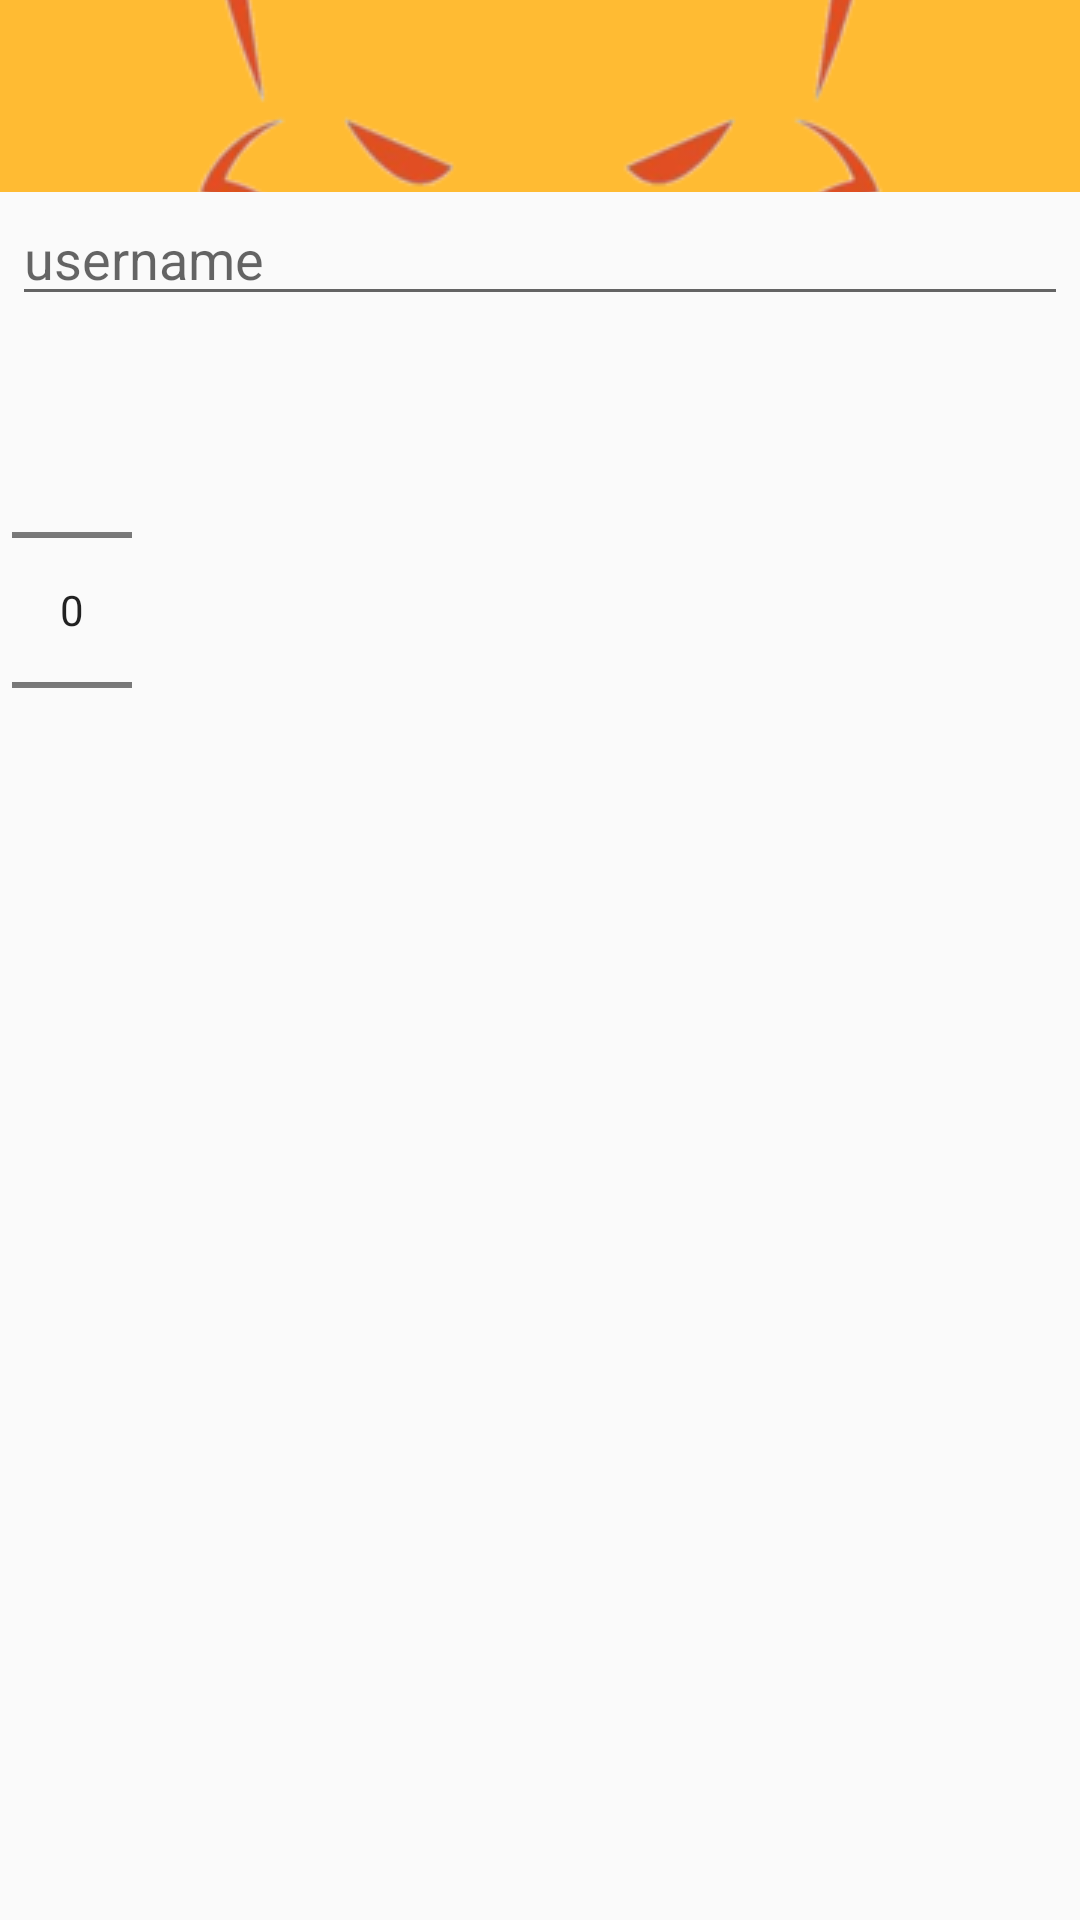

Layout XML and referenced resources for this Android screen:
<!-- AndroidManifest.xml: application theme AppTheme -->
<!-- res/layout/fragment_pmu_dialog.xml -->
<?xml version="1.0" encoding="utf-8"?>
<LinearLayout xmlns:android="http://schemas.android.com/apk/res/android"
        xmlns:tools="http://schemas.android.com/tools"
        android:orientation="vertical"
        android:layout_width="wrap_content"
        android:layout_height="wrap_content"
        tools:context=".PmuDialogFragment">

        <ImageView
            android:src="@drawable/logo_mousquetaire"
            android:layout_width="match_parent"
            android:layout_height="64dp"
            android:scaleType="center"
            android:background="#FFFFBB33"
            android:contentDescription="@string/app_name" />
        <EditText
            android:id="@+id/username"
            android:inputType="textEmailAddress"
            android:layout_width="match_parent"
            android:layout_height="wrap_content"
            android:layout_marginTop="dp"
            android:layout_marginLeft="4dp"
            android:layout_marginRight="4dp"
            android:layout_marginBottom="4dp"
            android:hint="username" />
        <NumberPicker
            android:id="@+id/numberPicker1"
            android:layout_width="40dp"
            android:layout_height="wrap_content"
            android:layout_alignParentTop="true"
            android:layout_centerHorizontal="true"
            android:layout_marginTop="4dp"
            android:layout_marginLeft="4dp"
            android:layout_marginRight="4dp"
            android:layout_marginBottom="4dp" />
    </LinearLayout>
<!-- resources referenced by this layout -->
<resources>
  <!-- drawable logo_mousquetaire: png bitmap (drawable-v24, 49912 bytes) -->
  <string name="app_name">gameAllNight</string>
  <style name="AppTheme" parent="Theme.AppCompat.Light.DarkActionBar">
          <item name="colorPrimary">@color/colorPrimary</item>
          <item name="colorPrimaryDark">@color/colorPrimaryDark</item>
          <item name="windowActionBar">false</item>
          <item name="windowNoTitle">true</item>
          <item name="colorAccent">@color/colorAccent</item>
      </style>
  <!-- not gathered from this repository: default colours our renderer supplied (Android Studio template values) -->
  <color name="colorPrimary">#FF6200EE</color>
  <color name="colorPrimaryDark">#FF3700B3</color>
  <color name="colorAccent">#FF03DAC5</color>
</resources>
